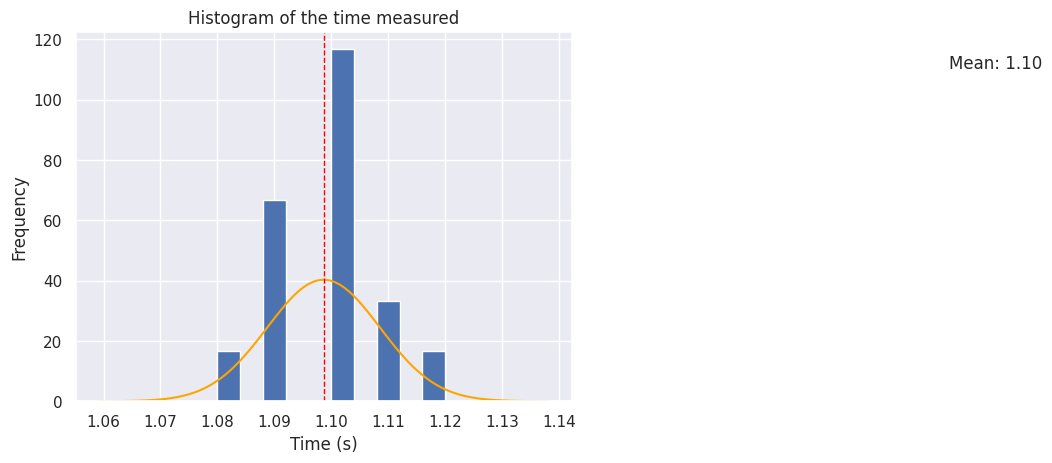

Write the Python code that produced this figure.
''' Measuring G '''
import math
import statistics
import matplotlib.pyplot as plt
import numpy as np
import seaborn as sns

def get_mu_and_sigma(data):
    ''' Returns the mean and the standard deviation of the data '''
    return statistics.mean(data), statistics.stdev(data)

def show_histogram(data, mu, sigma, title):
    ''' Displays the histogram of the data based on its mean and standard deviation '''
    mu = statistics.mean(data)
    sigma = statistics.stdev(data)

    plt.hist(data, density=True)

    # Label some stuff!
    plt.xlabel("Time (s)")
    plt.ylabel("Frequency")
    plt.title(title)

    x = np.linspace(start=mu-4*sigma, stop=mu+4*sigma, num=100)
    y = [1/math.sqrt(2*math.pi*sigma**2)*math.exp(-(i - mu)**2/(2*sigma**2)) for i in x]
    plt.plot(x, y, color="orange")

    # Plot the mean line
    plt.axvline(mu, color='red', linestyle='dashed', linewidth=1)
    min_ylim, max_ylim = plt.ylim()
    plt.text(mu*1.1, max_ylim*0.9, 'Mean: {:.2f}'.format(mu))

    # Display!
    plt.show()

def get_statistical_un(std, n):
    ''' Returns the statistical uncertainty '''
    return (std * 2)/(math.sqrt(n))

def get_uncertainty(statistical_un, systematic_un):
    ''' Returns the uncertainty '''
    return math.sqrt(statistical_un**2 + systematic_un**2)

def main():
    ''' Main '''
    sns.set()

    time = [
        1.1,
        1.1,
        1.08,
        1.12,
        1.09,
        1.1,
        1.1,
        1.1,
        1.09,
        1.11,
        1.09,
        1.09,
        1.1,
        1.11,
        1.1
    ]

    unit = {
        'time': 's'
    }

    print("~"*3 + " Time Data " + "~"*30)

    # Calculate mean and standard deviation of the time data.
    mu_time, sigma_time = get_mu_and_sigma(time)
    print(f"{'Mean ':-<30} {round(mu_time, 10):<12} {unit['time']}")

    # Calculate the statistical uncertainty of the time data.
    statistical_un_time = get_statistical_un(sigma_time, len(time))
    print(f"{'Statistical uncertainty ':-<30} {round(statistical_un_time, 10):<12} {unit['time']}")

    # Calculate the systematic uncertainty of the time data.
    systematic_un_time = 0.01
    print(f"{'Systematic uncertainty ':-<30} {systematic_un_time:<12} {unit['time']}")

    # Calculate the uncertainty of the time data.
    uncertainty_time = get_uncertainty(statistical_un_time, systematic_un_time)
    print(f"{'Uncertainty ':-<30} {round(uncertainty_time, 10):<12} {unit['time']}")

    # Display the time with uncertainty.
    time_with_un = str(round(mu_time, 2)) + " ± " + str(round(uncertainty_time, 3))
    print(f"{'Time ':-<30} {time_with_un:<12} {unit['time']}")

    # Plot the histogram of the time data.
    time_title = "Histogram of the time measured"
    show_histogram(time, mu_time, sigma_time, time_title)

if __name__ == "__main__":
    main()
